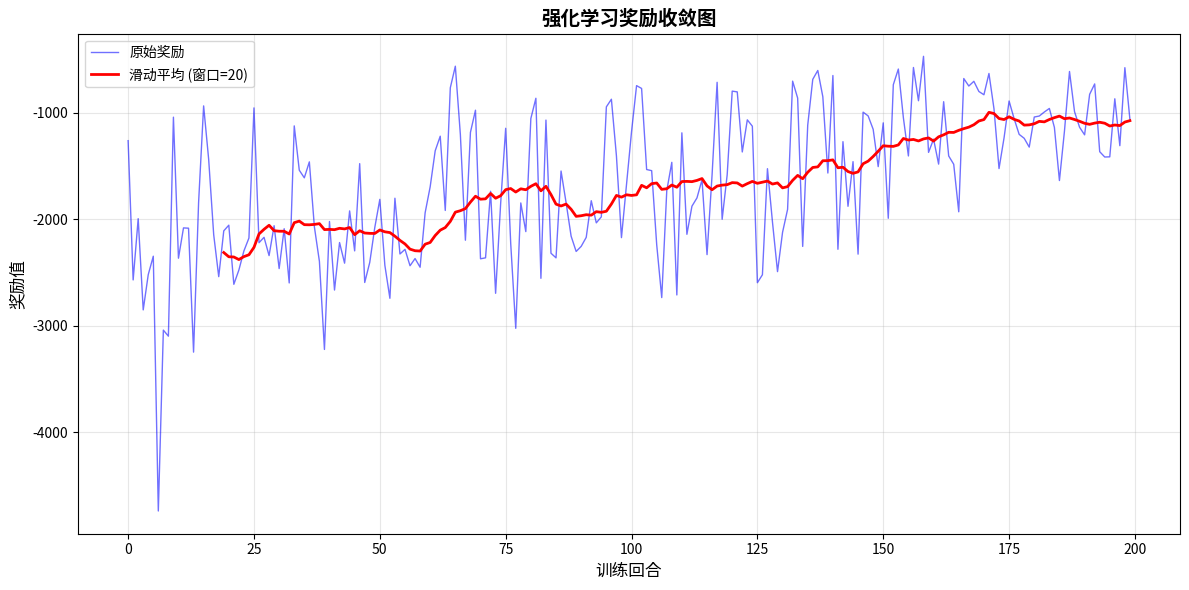

Here is the Python script that generated this plot:
import numpy as np
import matplotlib.pyplot as plt
from typing import List, Union, Optional

def moving_average(data: List[float], window_size: int) -> List[float]:
    """
    计算滑动平均值
    
    Args:
        data: 输入数据数组
        window_size: 滑动窗口大小
    
    Returns:
        滑动平均值数组
    """
    if window_size <= 0:
        raise ValueError("窗口大小必须为正整数")
    
    if window_size > len(data):
        raise ValueError("窗口大小不能超过数据长度")
    
    moving_avg = []
    for i in range(len(data) - window_size + 1):
        window = data[i:i + window_size]
        moving_avg.append(sum(window) / window_size)
    
    return moving_avg

def plot_moving_average_convergence(
    data: List[float],
    window_size: int = 10,
    title: str = "滑动平均收敛图",
    xlabel: str = "迭代次数",
    ylabel: str = "数值",
    data_label: str = "原始数据",
    ma_label: str = "滑动平均",
    figsize: tuple = (12, 6),
    show_original: bool = True,
    save_path: Optional[str] = None,
    dpi: int = 300,
    grid: bool = True,
    alpha: float = 0.7
):
    """
    绘制滑动平均收敛图
    
    Args:
        data: 输入数据数组
        window_size: 滑动窗口大小
        title: 图表标题
        xlabel: x轴标签
        ylabel: y轴标签
        data_label: 原始数据标签
        ma_label: 滑动平均数据标签
        figsize: 图表尺寸
        show_original: 是否显示原始数据
        save_path: 保存路径，如果为None则不保存
        dpi: 图片分辨率
        grid: 是否显示网格
        alpha: 透明度
    """
    # 计算滑动平均
    ma_data = moving_average(data, window_size)
    
    # 创建图表
    plt.figure(figsize=figsize)
    
    # 绘制原始数据（如果要求显示）
    if show_original:
        plt.plot(data, label=data_label, alpha=alpha*0.8, color='blue', linewidth=1)
    
    # 绘制滑动平均数据
    ma_x = range(window_size - 1, len(data))
    plt.plot(ma_x, ma_data, label=ma_label, color='red', linewidth=2)
    
    # 设置图表属性
    plt.title(title, fontsize=14, fontweight='bold')
    plt.xlabel(xlabel, fontsize=12)
    plt.ylabel(ylabel, fontsize=12)
    plt.legend(fontsize=10)
    
    if grid:
        plt.grid(True, alpha=0.3)
    
    # 设置紧凑布局
    plt.tight_layout()
    
    # 保存图片
    if save_path:
        plt.savefig(save_path, dpi=dpi, bbox_inches='tight')
        print(f"图表已保存至: {save_path}")
    
    # 显示图表
    plt.show()
    
    return ma_data

def plot_multiple_moving_average(
    data_list: List[List[float]],
    labels: List[str],
    window_size: int = 10,
    title: str = "多组数据滑动平均收敛图",
    xlabel: str = "迭代次数",
    ylabel: str = "数值",
    figsize: tuple = (12, 6),
    save_path: Optional[str] = None,
    colors: Optional[List[str]] = None
):
    """
    绘制多组数据的滑动平均收敛图
    
    Args:
        data_list: 多组数据列表
        labels: 每组数据的标签
        window_size: 滑动窗口大小
        title: 图表标题
        xlabel: x轴标签
        ylabel: y轴标签
        figsize: 图表尺寸
        save_path: 保存路径
        colors: 颜色列表
    """
    if len(data_list) != len(labels):
        raise ValueError("数据列表和标签列表长度必须相同")
    
    if colors is None:
        colors = ['red', 'blue', 'green', 'orange', 'purple', 'brown']
    
    plt.figure(figsize=figsize)
    
    for i, (data, label) in enumerate(zip(data_list, labels)):
        ma_data = moving_average(data, window_size)
        ma_x = range(window_size - 1, len(data))
        color = colors[i % len(colors)]
        
        plt.plot(ma_x, ma_data, label=label, color=color, linewidth=2)
    
    plt.title(title, fontsize=14, fontweight='bold')
    plt.xlabel(xlabel, fontsize=12)
    plt.ylabel(ylabel, fontsize=12)
    plt.legend(fontsize=10)
    plt.grid(True, alpha=0.3)
    plt.tight_layout()
    
    if save_path:
        plt.savefig(save_path, dpi=300, bbox_inches='tight')
        print(f"图表已保存至: {save_path}")
    
    plt.show()

# 使用示例
if __name__ == "__main__":
    # 示例1：单组数据
    print("示例1：单组数据滑动平均收敛图")
    
    rewards = [-1262.1978,-2570.6878,-1995.2456,-2852.1343,-2520.4809,-2347.8113,-4741.5988,-3042.3000,-3099.0611,-1041.4710,-2366.5471,-2081.8863,-2084.5974,-3249.0263,-1842.9648,-935.5967,-1437.2383,-2145.9916,-2539.8522,-2109.4995,-2056.3379,-2611.7573,-2478.0552,-2298.3230,-2176.9517,-954.3685,-2220.9203,-2170.3631,-2342.0297,-2061.2672,-2463.9792,-2089.6173,-2598.9393,-1123.4077,-1539.6983,-1611.2543,-1461.4720,-2071.9116,-2396.8598,-3223.8585,-2021.6427,-2665.7529,-2219.4514,-2413.2137,-1922.1497,-2297.7725,-1478.2060,-2594.6771,-2405.9410,-2077.9600,-1813.7766,-2432.8908,-2743.1660,-1803.0149,-2326.9839,-2283.4041,-2437.4286,-2369.7996,-2451.4266,-1939.8883,-1695.9530,-1357.3024,-1220.2595,-1917.8384,-765.4972,-562.5594,-1205.6716,-2197.5817,-1184.2366,-975.9580,-2372.0038,-2363.0377,-1737.7873,-2696.2678,-1853.5418,-1146.0614,-2227.9474,-3025.3645,-1847.3207,-2116.5447,-1054.1996,-863.8321,-2555.4850,-1068.8935,-2319.8574,-2363.0766,-1547.5248,-1844.6191,-2159.7155,-2303.1663,-2255.2668,-2170.7586,-1826.4739,-2034.5294,-1977.9781,-944.6343,-872.8944,-1404.8560,-2173.2893,-1673.3774,-1178.0969,-745.0403,-771.6750,-1533.2954,-1544.0232,-2239.1397,-2736.4836,-1731.7268,-1465.7390,-2711.8337,-1188.6387,-2141.8897,-1877.8261,-1799.9152,-1629.5874,-2332.8768,-1584.1860,-713.9253,-2000.7217,-1583.3171,-796.8075,-803.8468,-1368.2907,-1066.5850,-1126.4012,-2596.8438,-2522.1947,-1525.5533,-2028.1944,-2492.6649,-2123.4231,-1907.7303,-702.9128,-862.2498,-2255.7718,-1116.2102,-686.2402,-602.6305,-849.6228,-1566.2196,-650.0869,-2282.6666,-1271.7025,-1878.8371,-1459.3954,-2328.4203,-994.2320,-1029.6521,-1155.4161,-1506.0366,-1094.8731,-1991.2069,-736.6384,-589.3441,-1045.9792,-1405.8716,-574.6323,-887.0642,-469.8470,-1372.3682,-1247.9592,-1482.4322,-896.1409,-1405.7932,-1483.8600,-1930.4546,-678.3718,-748.8211,-704.4707,-800.1586,-830.9070,-630.9043,-962.7944,-1524.3396,-1235.5114,-889.6731,-1055.9620,-1202.9871,-1239.8888,-1322.6970,-1040.1661,-1030.6743,-992.9603,-959.5500,-1137.6053,-1636.8420,-1172.2166,-612.1822,-989.9323,-1136.0426,-1207.5443,-826.7778,-729.2013,-1365.8059,-1415.7782,-1414.1002,-868.7825,-1309.2399,-576.4776,-1061.7076]
    
    # 绘制滑动平均收敛图
    ma_rewards = plot_moving_average_convergence(
        data=rewards,
        window_size=20,
        title="强化学习奖励收敛图",
        xlabel="训练回合",
        ylabel="奖励值",
        data_label="原始奖励",
        ma_label="滑动平均 (窗口=20)",
        save_path="reward_convergence.png"  # 可选：保存图片
    )
    
    # # 示例2：多组数据对比
    # print("\n示例2：多组数据对比")
    
    # # 生成多组示例数据
    # data_groups = []
    # labels = ["算法A", "算法B", "算法C"]
    
    # for label in labels:
    #     np.random.seed(hash(label) % 1000)
    #     episodes = 150
    #     rewards = []
    #     current_reward = 0
        
    #     for i in range(episodes):
    #         improvement = np.random.normal(1.2, 0.3)
    #         current_reward += improvement
    #         noise = np.random.normal(0, 1.5)
    #         rewards.append(max(0, current_reward + noise))
        
    #     data_groups.append(rewards)
    
    # # 绘制多组数据对比图
    # plot_multiple_moving_average(
    #     data_list=data_groups,
    #     labels=labels,
    #     window_size=15,
    #     title="不同算法奖励收敛对比",
    #     xlabel="训练回合",
    #     ylabel="奖励值",
    #     save_path="algorithm_comparison.png"  # 可选：保存图片
    # )
    
    # print("示例运行完成！")
